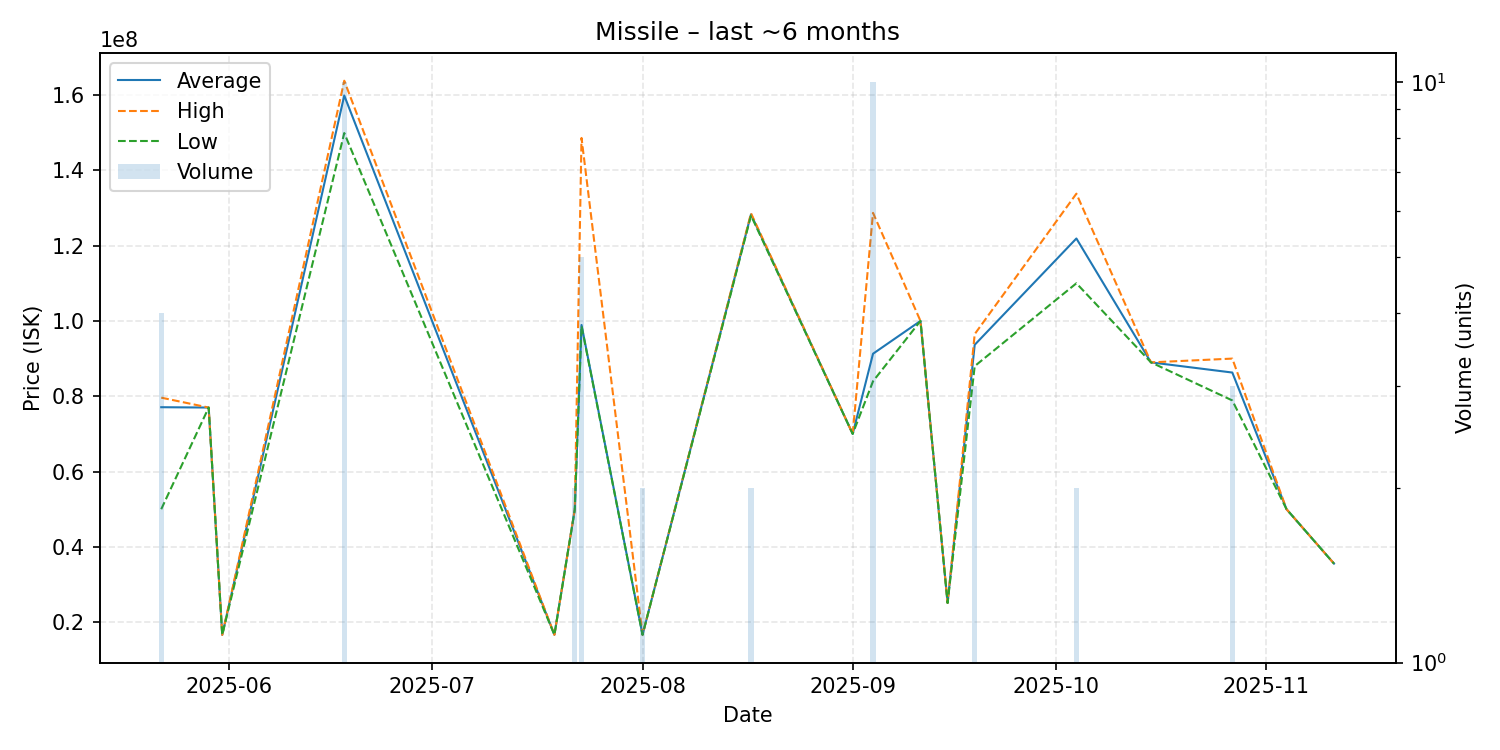

Data behind this chart, as committed beside it:
date, average, highest, lowest, order_count, volume
2025-05-22, 77090000, 79630000, 50000000, 4, 4
2025-05-29, 77000000, 77000000, 77000000, 1, 1
2025-05-31, 16630000, 16630000, 16630000, 1, 1
2025-06-18, 159860000, 163800000, 149900000, 9, 10
2025-07-19, 16650000, 16650000, 16650000, 1, 1
2025-07-22, 49850000, 49900000, 49800000, 2, 2
2025-07-23, 98926000, 148600000, 98675000, 4, 5
2025-08-01, 16650000, 16650000, 16650000, 2, 2
2025-08-17, 128300000, 128600000, 128000000, 2, 2
2025-09-01, 70000000, 70000000, 70000000, 1, 1
2025-09-04, 91293000, 128700000, 83980000, 9, 10
2025-09-11, 100000000, 100000000, 100000000, 1, 1
2025-09-15, 25110000, 25110000, 25110000, 1, 1
2025-09-19, 93666667, 96500000, 88000000, 3, 3
2025-10-04, 121900000, 133800000, 110000000, 2, 2
2025-10-15, 89000000, 89000000, 89000000, 1, 1
2025-10-27, 86296667, 90000000, 78890000, 2, 3
2025-11-04, 50000000, 50000000, 50000000, 1, 1
2025-11-11, 35560000, 35560000, 35560000, 1, 1
